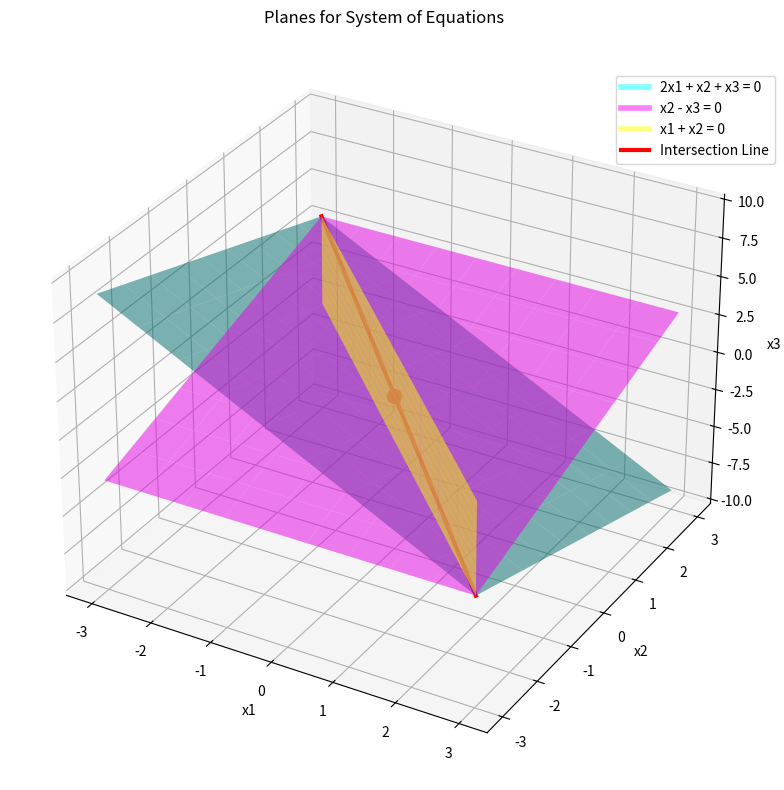

Here is the Python script that generated this plot:
import numpy as np
import matplotlib.pyplot as plt
from mpl_toolkits.mplot3d import Axes3D
from matplotlib.lines import Line2D

# --- Pure Python Determinant Calculation for a 3x3 matrix ---
def calculate_determinant_3x3_python(matrix):
    """
    Calculates the determinant of a 3x3 matrix.
    Matrix should be a 3x3 NumPy array.
    """
    if matrix.shape != (3, 3):
        raise ValueError("Input matrix must be 3x3.")

    a, b, c = matrix[0, 0], matrix[0, 1], matrix[0, 2]
    d, e, f = matrix[1, 0], matrix[1, 1], matrix[1, 2]
    g, h, i = matrix[2, 0], matrix[2, 1], matrix[2, 2]

    det = a * (e * i - f * h) - b * (d * i - f * g) + c * (d * h - e * g)
    return det

# --- Define the system of equations ---
# 2x1 + x2 + x3 = 0   (Plane 1)
# 0x1 + x2 - x3 = 0   (Plane 2)
# x1 + x2 + 0x3 = 0   (Plane 3)

# Coefficient matrix A:
# [2  1  1]
# [0  1 -1]
# [1  1  0]

coefficient_matrix_np = np.array([
    [2.0, 1.0, 1.0],
    [0.0, 1.0, -1.0],
    [1.0, 1.0, 0.0]
], dtype=np.float64)

print("Coefficient Matrix:")
print(coefficient_matrix_np)

# Calculate the determinant using the pure Python function
determinant = calculate_determinant_3x3_python(coefficient_matrix_np)

print(f"\nCalculated Determinant (Pure Python): {determinant:.4f}")

# Determine the nature of the solutions based on the determinant
if abs(determinant) > 1e-9: # Using a small epsilon for floating point comparison
    solution_type = "a) a unique solution (the trivial solution: x1=0, x2=0, x3=0)"
    plot_title_suffix = "Unique Solution (Intersection at Origin)"
    has_intersection_line = False
else:
    solution_type = "c) infinite number of solutions"
    plot_title_suffix = "Infinite Solutions (Intersection along a Line)"
    has_intersection_line = True

print(f"\nFor this homogeneous system, the conclusion is:\n{solution_type}")

# --- 3D Plotting of Planes ---
fig = plt.figure(figsize=(10, 8))
ax = fig.add_subplot(111, projection='3d')

# Define a range for x, y, z for plotting
r_range = 3 # Range for plotting, adjust as needed
x_vals = np.linspace(-r_range, r_range, 10)
y_vals = np.linspace(-r_range, r_range, 10)
X, Y = np.meshgrid(x_vals, y_vals)

# Equation 1: 2x1 + x2 + x3 = 0  => x3 = -2x1 - x2
Z1 = -2*X - Y
ax.plot_surface(X, Y, Z1, alpha=0.5, color='cyan', label='2x1 + x2 + x3 = 0')

# Equation 2: x2 - x3 = 0  => x3 = x2
Z2 = Y
ax.plot_surface(X, Y, Z2, alpha=0.5, color='magenta', label='x2 - x3 = 0')

# Equation 3: x1 + x2 = 0  => x2 = -x1
# For plotting, we need to handle this vertical plane.
# We can express it as (X, -X, Z_varying)
X3_plot, Z3_plot = np.meshgrid(x_vals, np.linspace(-r_range, r_range, 10))
Y3_plot = -X3_plot # The Y coordinate for the third plane
ax.plot_surface(X3_plot, Y3_plot, Z3_plot, alpha=0.5, color='yellow', label='x1 + x2 = 0')


# Plot the intersection line (if infinite solutions)
if has_intersection_line:
    # From eq2: x2 = x3
    # Substitute into eq3: x1 + x2 = 0 => x1 = -x2
    # So, x1 = -x2 and x3 = x2
    # Let x2 = t. Then x1 = -t, x3 = t.
    # This gives the line: (-t, t, t)
    t = np.linspace(-r_range, r_range, 100)
    intersection_line_x = -t
    intersection_line_y = t
    intersection_line_z = t
    ax.plot(intersection_line_x, intersection_line_y, intersection_line_z,
            color='red', linewidth=3, label='Intersection Line (-t, t, t)')

# Add a point at the origin (trivial solution, always exists for homogeneous systems)
ax.scatter(0, 0, 0, color='red', s=100, label='Origin (0,0,0)', zorder=5)

# Set labels and title
ax.set_xlabel('x1')
ax.set_ylabel('x2')
ax.set_zlabel('x3')
ax.set_title(f"Planes for System of Equations")

# Add a legend using custom line objects for surfaces
custom_lines = [
    Line2D([0], [0], color='cyan', lw=4, alpha=0.5),
    Line2D([0], [0], color='magenta', lw=4, alpha=0.5),
    Line2D([0], [0], color='yellow', lw=4, alpha=0.5),
    Line2D([0], [0], color='red', lw=3)
]
ax.legend(custom_lines,
          ['2x1 + x2 + x3 = 0', 'x2 - x3 = 0', 'x1 + x2 = 0', 'Intersection Line'],
          loc='upper left', bbox_to_anchor=(0.8, 0.95))

plt.tight_layout()
plt.show()